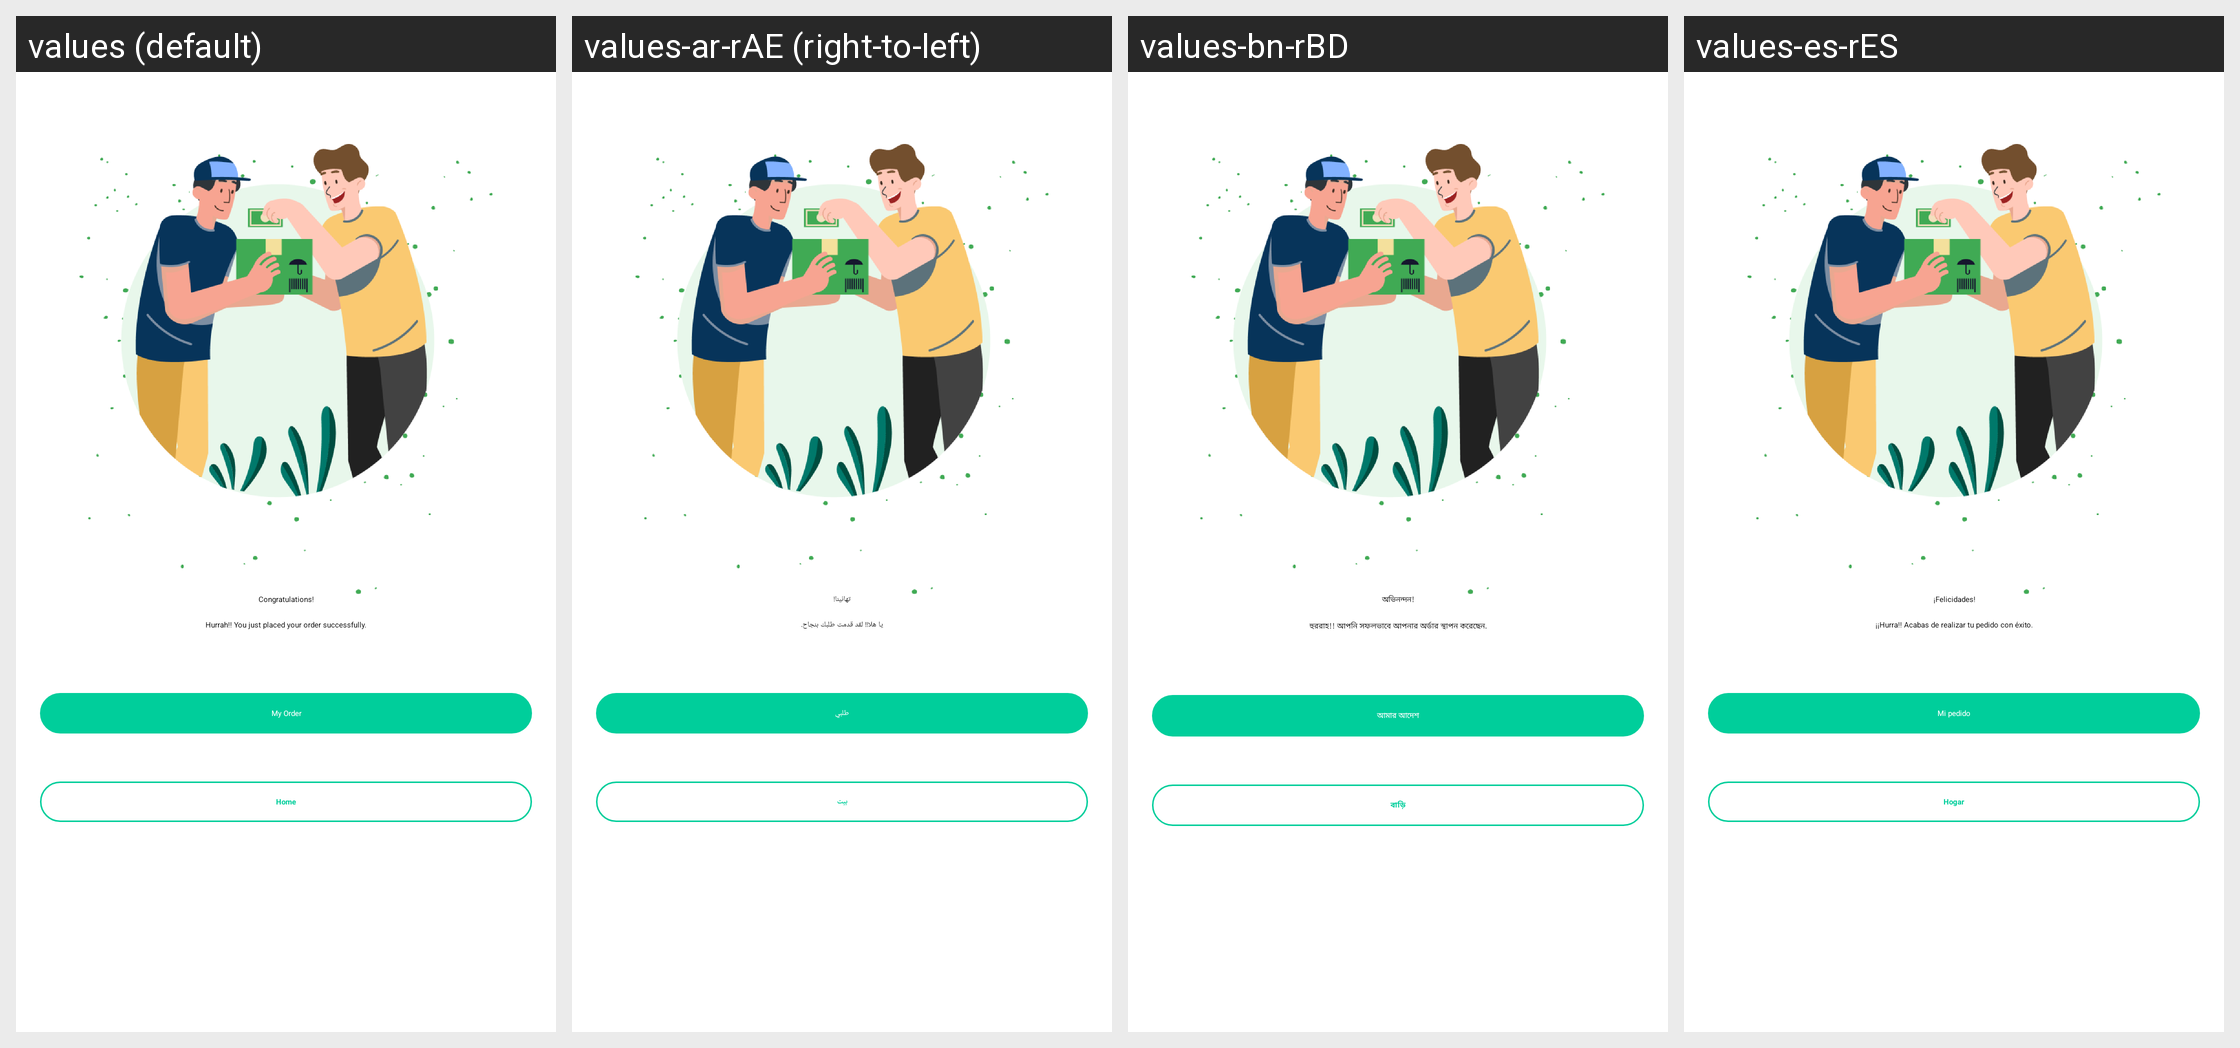

Translations of the strings shown on this Android screen, per locale in the grid:
Android screen res/layout/congratulation_layout.xml rendered under 4 locales, left to right: values (default), values-ar-rAE (right-to-left), values-bn-rBD, values-es-rES. Device: Nexus 5 (rendered at 1080×1920; each locale shown at half size, 540×960, under a caption strip naming it); theme Theme.Csfoodapp.NoActionBar.
Other locales in the repository, not shown: values-af, values-af-rZA, values-am, values-ar, values-az, values-be, values-bg, values-bn, values-bs, values-ca, values-cs, values-cs-rCZ, values-da, values-de, values-el, values-el-rGR, values-en-rGB, values-en-rUS, values-es, values-es-rUS, values-et, values-et-rEE, values-eu, values-fa, values-fi, values-fr, values-fr-rCA, values-fr-rFR, values-gl, values-gu, values-hi, values-hi-rIN, values-hr, values-hu, values-hy, values-in, values-in-rID, values-is, values-it, values-iw, values-ja, values-ka, values-kk, values-km, values-kn, values-ko, values-ky, values-lo, values-lt, values-lt-rLT, values-lv, values-lv-rLV, values-mk, values-ml, values-mn, values-mr, values-ms, values-my, values-nb, values-ne, values-nl, values-pa, values-pl, values-pl-rPL, values-pt, values-pt-rBR, values-pt-rPT, values-ro, values-ro-rRO, values-ru, values-ru-rRU, values-si, values-sk, values-sk-rSK, values-sl, values-sl-rSI, values-sq, values-sr, values-sv, values-sw, values-ta, values-te, values-th, values-tl, values-tr, values-uk, values-ur, values-uz, values-vi, values-zh, values-zh-rCN, values-zh-rHK, values-zh-rTW, values-zu.
Strings drawn on this screen, with the default value and each locale's value (text and hints the layout hard-codes, and strings that could not be matched under every locale, appear in the picture but are not listed):

congratulations
  values: Congratulations!
  values-ar-rAE: تهانينا!
  values-bn-rBD: অভিনন্দন!
  values-es-rES: ¡Felicidades!

hurrah_you_just_
  values: Hurrah!! You just placed your order successfully.
  values-ar-rAE: يا هلا!! لقد قدمت طلبك بنجاح.
  values-bn-rBD: হুররাহ!! আপনি সফলভাবে আপনার অর্ডার স্থাপন করেছেন.
  values-es-rES: ¡¡Hurra!! Acabas de realizar tu pedido con éxito.

my_order
  values: My Order
  values-ar-rAE: طلبي
  values-bn-rBD: আমার আদেশ
  values-es-rES: Mi pedido

home
  values: Home
  values-ar-rAE: بيت
  values-bn-rBD: বাড়ি
  values-es-rES: Hogar
